Run: headless pygame with SDL's dummy video driver; simulated clock (each Clock.tick advances the game by its frame time, no real sleeping); random seed 0; keys injected as events and as key.get_pressed() state; mouse plan: one left click at the window centre at the start of phase 2, then a move to the lower-right quarter at the start of phase 3.
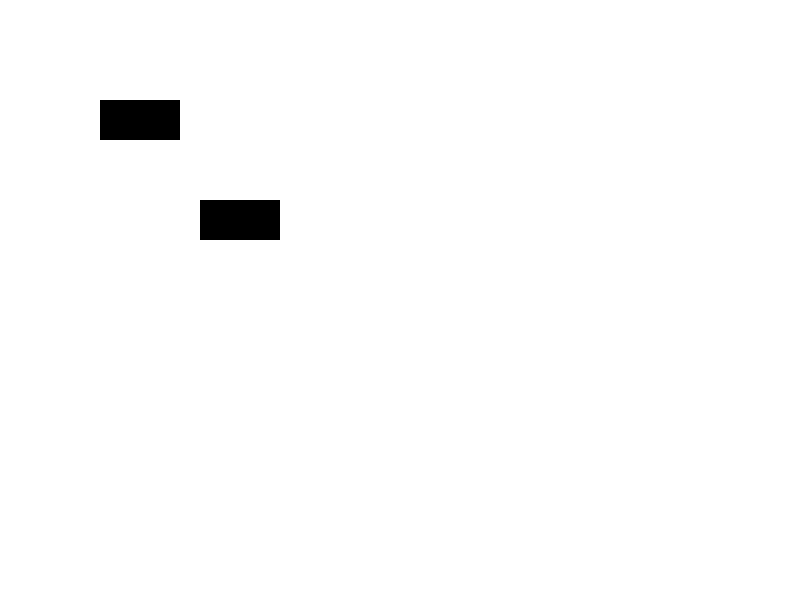
Frame 1 of 4 · flips 1–60 · no input
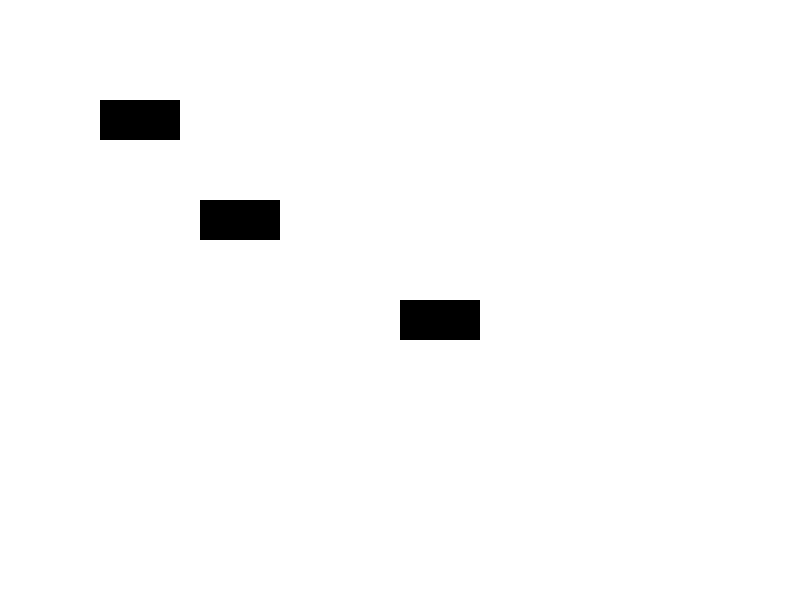
Frame 2 of 4 · flips 61–180 · clicked the window centre · tapped SPACE, RETURN · held RIGHT (→), D
Frame 3 of 4 · flips 181–300 · moved the mouse to the lower-right quarter · held DOWN (↓), S · screen unchanged from frame 2, image omitted
Frame 4 of 4 · flips 301–420 · held LEFT (←), A, UP (↑), W · screen unchanged from frame 3, image omitted

The pygame program that drew these frames:

import pygame

# Initialize Pygame
pygame.init()

# Set up the window
WINDOW_WIDTH = 800
WINDOW_HEIGHT = 600
screen = pygame.display.set_mode((WINDOW_WIDTH, WINDOW_HEIGHT))
pygame.display.set_caption('ToonTuber Editor')

# Set up colors
WHITE = (255, 255, 255)
BLACK = (0, 0, 0)
GRAY = (200, 200, 200)

# Set up nodes
class Node:
    def __init__(self, x, y, width, height, label):
        self.rect = pygame.Rect(x, y, width, height)
        self.color = BLACK
        self.selected = False
        self.label = label
        self.font = pygame.font.SysFont('Arial', 16)
        self.label_text = self.font.render(label, True, BLACK)
        self.label_pos = self.label_text.get_rect(center=self.rect.center)
    
    def draw(self):
        pygame.draw.rect(screen, self.color, self.rect)
        screen.blit(self.label_text, self.label_pos)
        if self.selected:
            pygame.draw.rect(screen, GRAY, self.rect, 3)
    
    def select(self):
        self.selected = True
    
    def deselect(self):
        self.selected = False
    
    def move(self, x, y):
        self.rect.center = (x, y)
        self.label_pos.center = self.rect.center
    
    def collides(self, x, y):
        return self.rect.collidepoint(x, y)

nodes = [Node(100, 100, 80, 40, 'Node 1'), Node(200, 200, 80, 40, 'Node 2')]


# Set up connections
class Connection:
    def __init__(self, node1, node2):
        self.node1 = node1
        self.node2 = node2
        self.color = BLACK
    
    def draw(self):
        pygame.draw.line(screen, self.color, self.node1.rect.center, self.node2.rect.center, 3)

connections = []

# Event loop
selected_node = None
dragging_node = False
click_time = 0
while True:
    for event in pygame.event.get():
        # Check if the window was closed
        if event.type == pygame.QUIT:
            # Quit Pygame
            pygame.quit()
            sys.exit()

        # Check if a key was pressed
        if event.type == pygame.KEYDOWN:
            # Delete the selected node or connection when the delete key is pressed
            if event.key == pygame.K_DELETE:
                if selected_node is not None:
                    nodes.remove(selected_node)
                    for connection in connections:
                        if connection.node1 == selected_node or connection.node2 == selected_node:
                            connections.remove(connection)
                elif selected_connection is not None:
                    connections.remove(selected_connection)

            # Create a new node when the space key is pressed
            elif event.key == pygame.K_SPACE:
                nodes.append(Node(*pygame.mouse.get_pos(), 80, 40, 'Node'))

        # Check if the mouse was clicked
        if event.type == pygame.MOUSEBUTTONDOWN:
            # Check if the left mouse button was clicked
            if event.button == 1:
                # Check if a node was clicked
                for node in nodes:
                    if node.collides(*event.pos):
                        selected_node = node
                        selected_connection = None
                        node.select()
                        click_time = pygame.time.get_ticks()
                        break

                # Check if a connection was clicked
                if selected_node is None:
                    for connection in connections:
                        if connection.collides(*event.pos):
                            if pygame.time.get_ticks() - click_time < 500:
                                # Double-click to break a connection
                                connections.remove(connection)
                                break
                            else:
                                selected_connection = connection
                                selected_node = None
                                break

            # Check if the right mouse button was clicked
            elif event.button == 3:
                # Check if a node was clicked
                for node in nodes:
                    if node.collides(*event.pos):
                        nodes.remove(node)
                        for connection in connections:
                            if connection.node1 == node or connection.node2 == node:
                                connections.remove(connection)
                        break

        # Check if the mouse was moved while dragging a node
        if event.type == pygame.MOUSEMOTION and dragging_node:
            selected_node.move(*event.pos)

        # Check if the mouse button was released after dragging a node
        if event.type == pygame.MOUSEBUTTONUP:
            dragging_node = False
            if selected_node is not None:
                selected_node.deselect()
                selected_node = None

    # Clear the screen
    screen.fill(WHITE)

    # Draw the nodes
    for node in nodes:
        node.draw()

    # Draw the connections
    for connection in connections:
        connection.draw()

    # Update the screen
    pygame.display.update()


#quit pygame 
pygame.quit()
